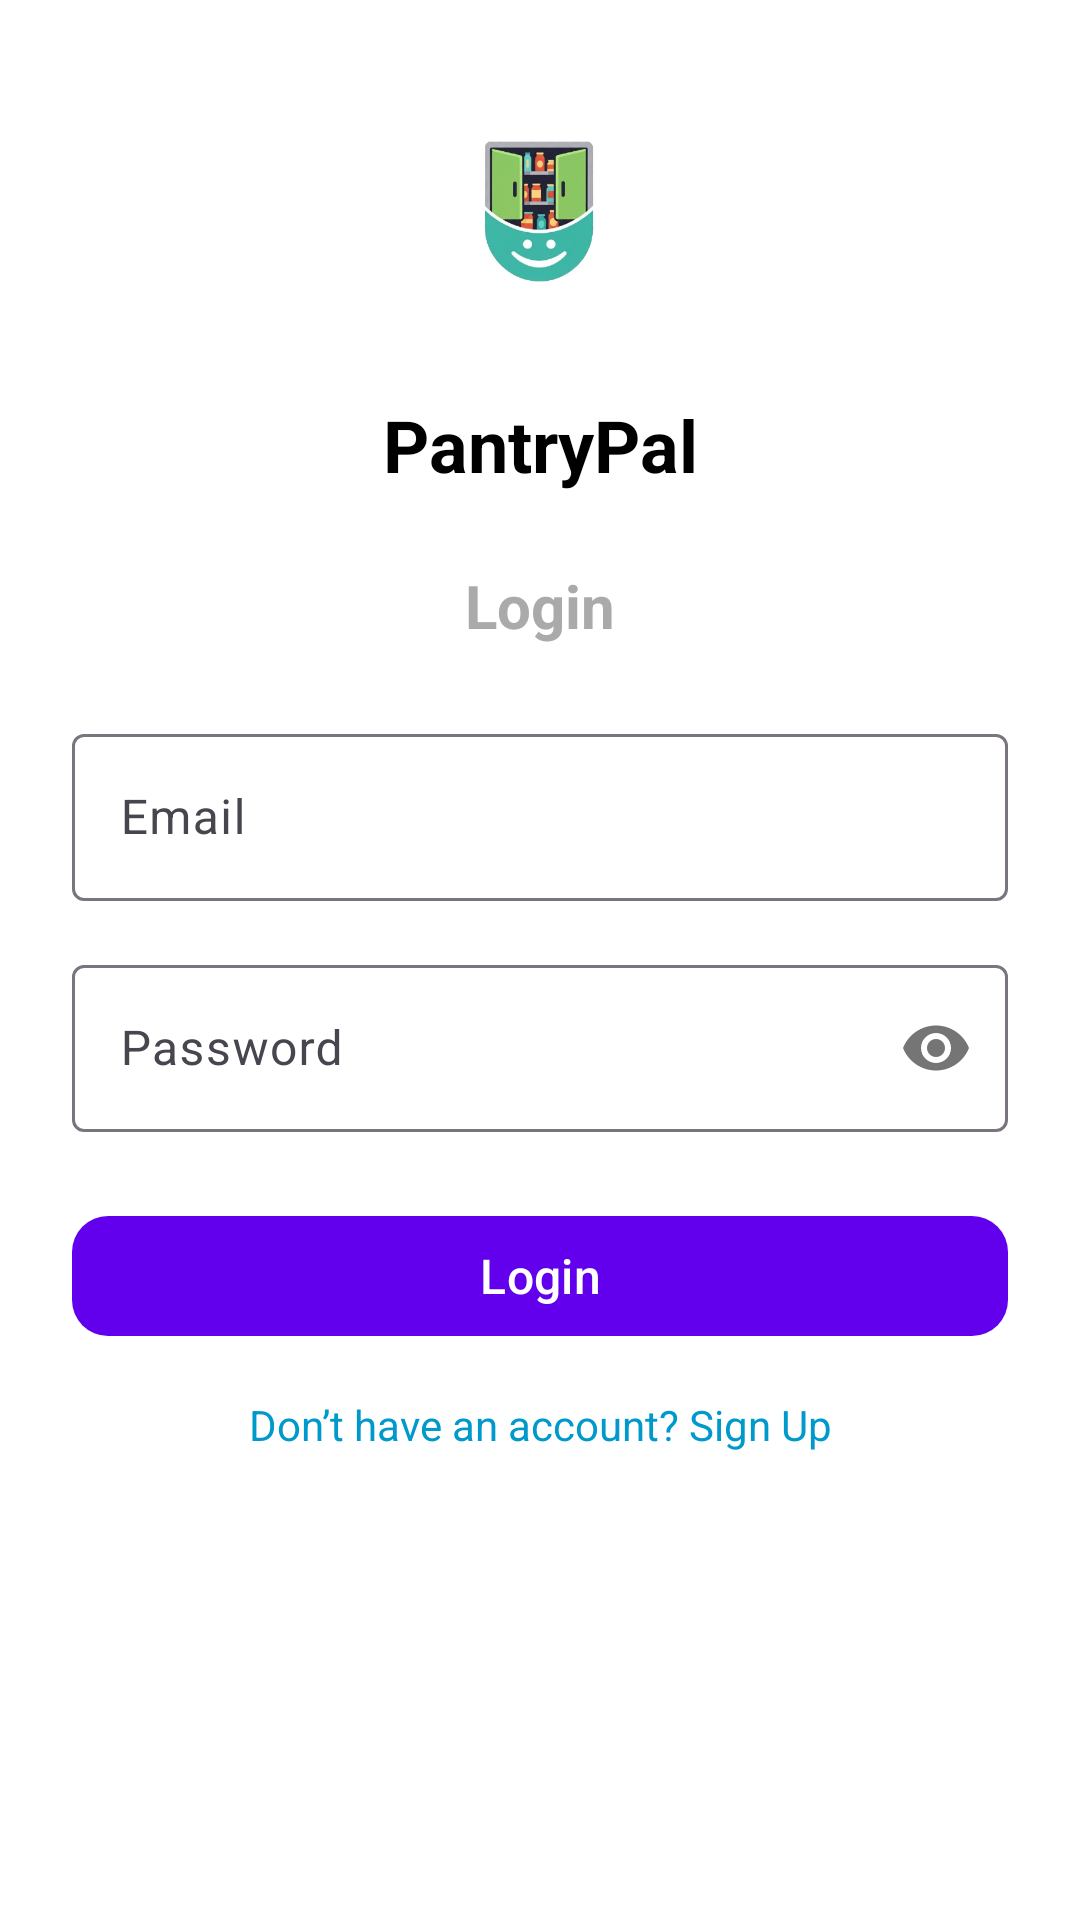

The Android layout XML behind this screen, and the referenced resources:
<!-- AndroidManifest.xml: application theme Theme.PantryPal -->
<!-- res/layout/activity_login.xml -->
<?xml version="1.0" encoding="utf-8"?>
<androidx.constraintlayout.widget.ConstraintLayout xmlns:android="http://schemas.android.com/apk/res/android"
    xmlns:app="http://schemas.android.com/apk/res-auto"
    android:layout_width="match_parent"
    android:layout_height="match_parent"
    android:padding="24dp"
    android:background="@android:color/white">

    
    <ImageView
        android:id="@+id/imgLogo"
        android:layout_width="100dp"
        android:layout_height="100dp"
        android:src="@drawable/logo_only"
        app:layout_constraintTop_toTopOf="parent"
        app:layout_constraintStart_toStartOf="parent"
        app:layout_constraintEnd_toEndOf="parent"
        android:contentDescription="App Logo" />

    
    <TextView
        android:id="@+id/txtAppName"
        android:layout_width="wrap_content"
        android:layout_height="wrap_content"
        android:text="PantryPal"
        android:textSize="24sp"
        android:textStyle="bold"
        android:textColor="@android:color/black"
        app:layout_constraintTop_toBottomOf="@id/imgLogo"
        app:layout_constraintStart_toStartOf="parent"
        app:layout_constraintEnd_toEndOf="parent"
        android:layout_marginTop="8dp"/>

    
    <TextView
        android:id="@+id/txtHeading"
        android:layout_width="wrap_content"
        android:layout_height="wrap_content"
        android:text="Login"
        android:textSize="20sp"
        android:textStyle="bold"
        android:textColor="@android:color/darker_gray"
        app:layout_constraintTop_toBottomOf="@id/txtAppName"
        app:layout_constraintStart_toStartOf="parent"
        app:layout_constraintEnd_toEndOf="parent"
        android:layout_marginTop="24dp"/>

    
    <com.google.android.material.textfield.TextInputLayout
        android:id="@+id/layoutEmail"
        android:layout_width="0dp"
        android:layout_height="wrap_content"
        app:layout_constraintTop_toBottomOf="@id/txtHeading"
        app:layout_constraintStart_toStartOf="parent"
        app:layout_constraintEnd_toEndOf="parent"
        android:layout_marginTop="24dp">

        <com.google.android.material.textfield.TextInputEditText
            android:id="@+id/editLoginEmail"
            android:layout_width="match_parent"
            android:layout_height="wrap_content"
            android:hint="Email"
            android:inputType="textEmailAddress" />
    </com.google.android.material.textfield.TextInputLayout>

    
    <com.google.android.material.textfield.TextInputLayout
        android:id="@+id/layoutPassword"
        android:layout_width="0dp"
        android:layout_height="wrap_content"
        app:passwordToggleEnabled="true"
        app:layout_constraintTop_toBottomOf="@id/layoutEmail"
        app:layout_constraintStart_toStartOf="parent"
        app:layout_constraintEnd_toEndOf="parent"
        android:layout_marginTop="16dp">

        <com.google.android.material.textfield.TextInputEditText
            android:id="@+id/editLoginPassword"
            android:layout_width="match_parent"
            android:layout_height="wrap_content"
            android:hint="Password"
            android:inputType="textPassword" />
    </com.google.android.material.textfield.TextInputLayout>

    
    <com.google.android.material.button.MaterialButton
        android:id="@+id/btnLogin"
        android:layout_width="0dp"
        android:layout_height="wrap_content"
        android:text="Login"
        android:textAllCaps="false"
        android:textSize="16sp"
        app:cornerRadius="12dp"
        app:backgroundTint="@color/purple_500"
        android:textColor="@android:color/white"
        app:layout_constraintTop_toBottomOf="@id/layoutPassword"
        app:layout_constraintStart_toStartOf="parent"
        app:layout_constraintEnd_toEndOf="parent"
        android:layout_marginTop="24dp"/>

    
    <TextView
        android:id="@+id/txtSignUpRedirect"
        android:layout_width="wrap_content"
        android:layout_height="wrap_content"
        android:text="Don’t have an account? Sign Up"
        android:textColor="@android:color/holo_blue_dark"
        android:textSize="14sp"
        app:layout_constraintTop_toBottomOf="@id/btnLogin"
        app:layout_constraintStart_toStartOf="parent"
        app:layout_constraintEnd_toEndOf="parent"
        android:layout_marginTop="16dp"/>

</androidx.constraintlayout.widget.ConstraintLayout>
<!-- resources referenced by this layout -->
<resources>
  <color name="purple_500">#6200EE</color>
  <!-- drawable logo_only: png bitmap (drawable, 80973 bytes) -->
  <style name="Theme.PantryPal" parent="Base.Theme.PantryPal" />
  <style name="Base.Theme.PantryPal" parent="Theme.Material3.DayNight.NoActionBar">
          
      </style>
</resources>
